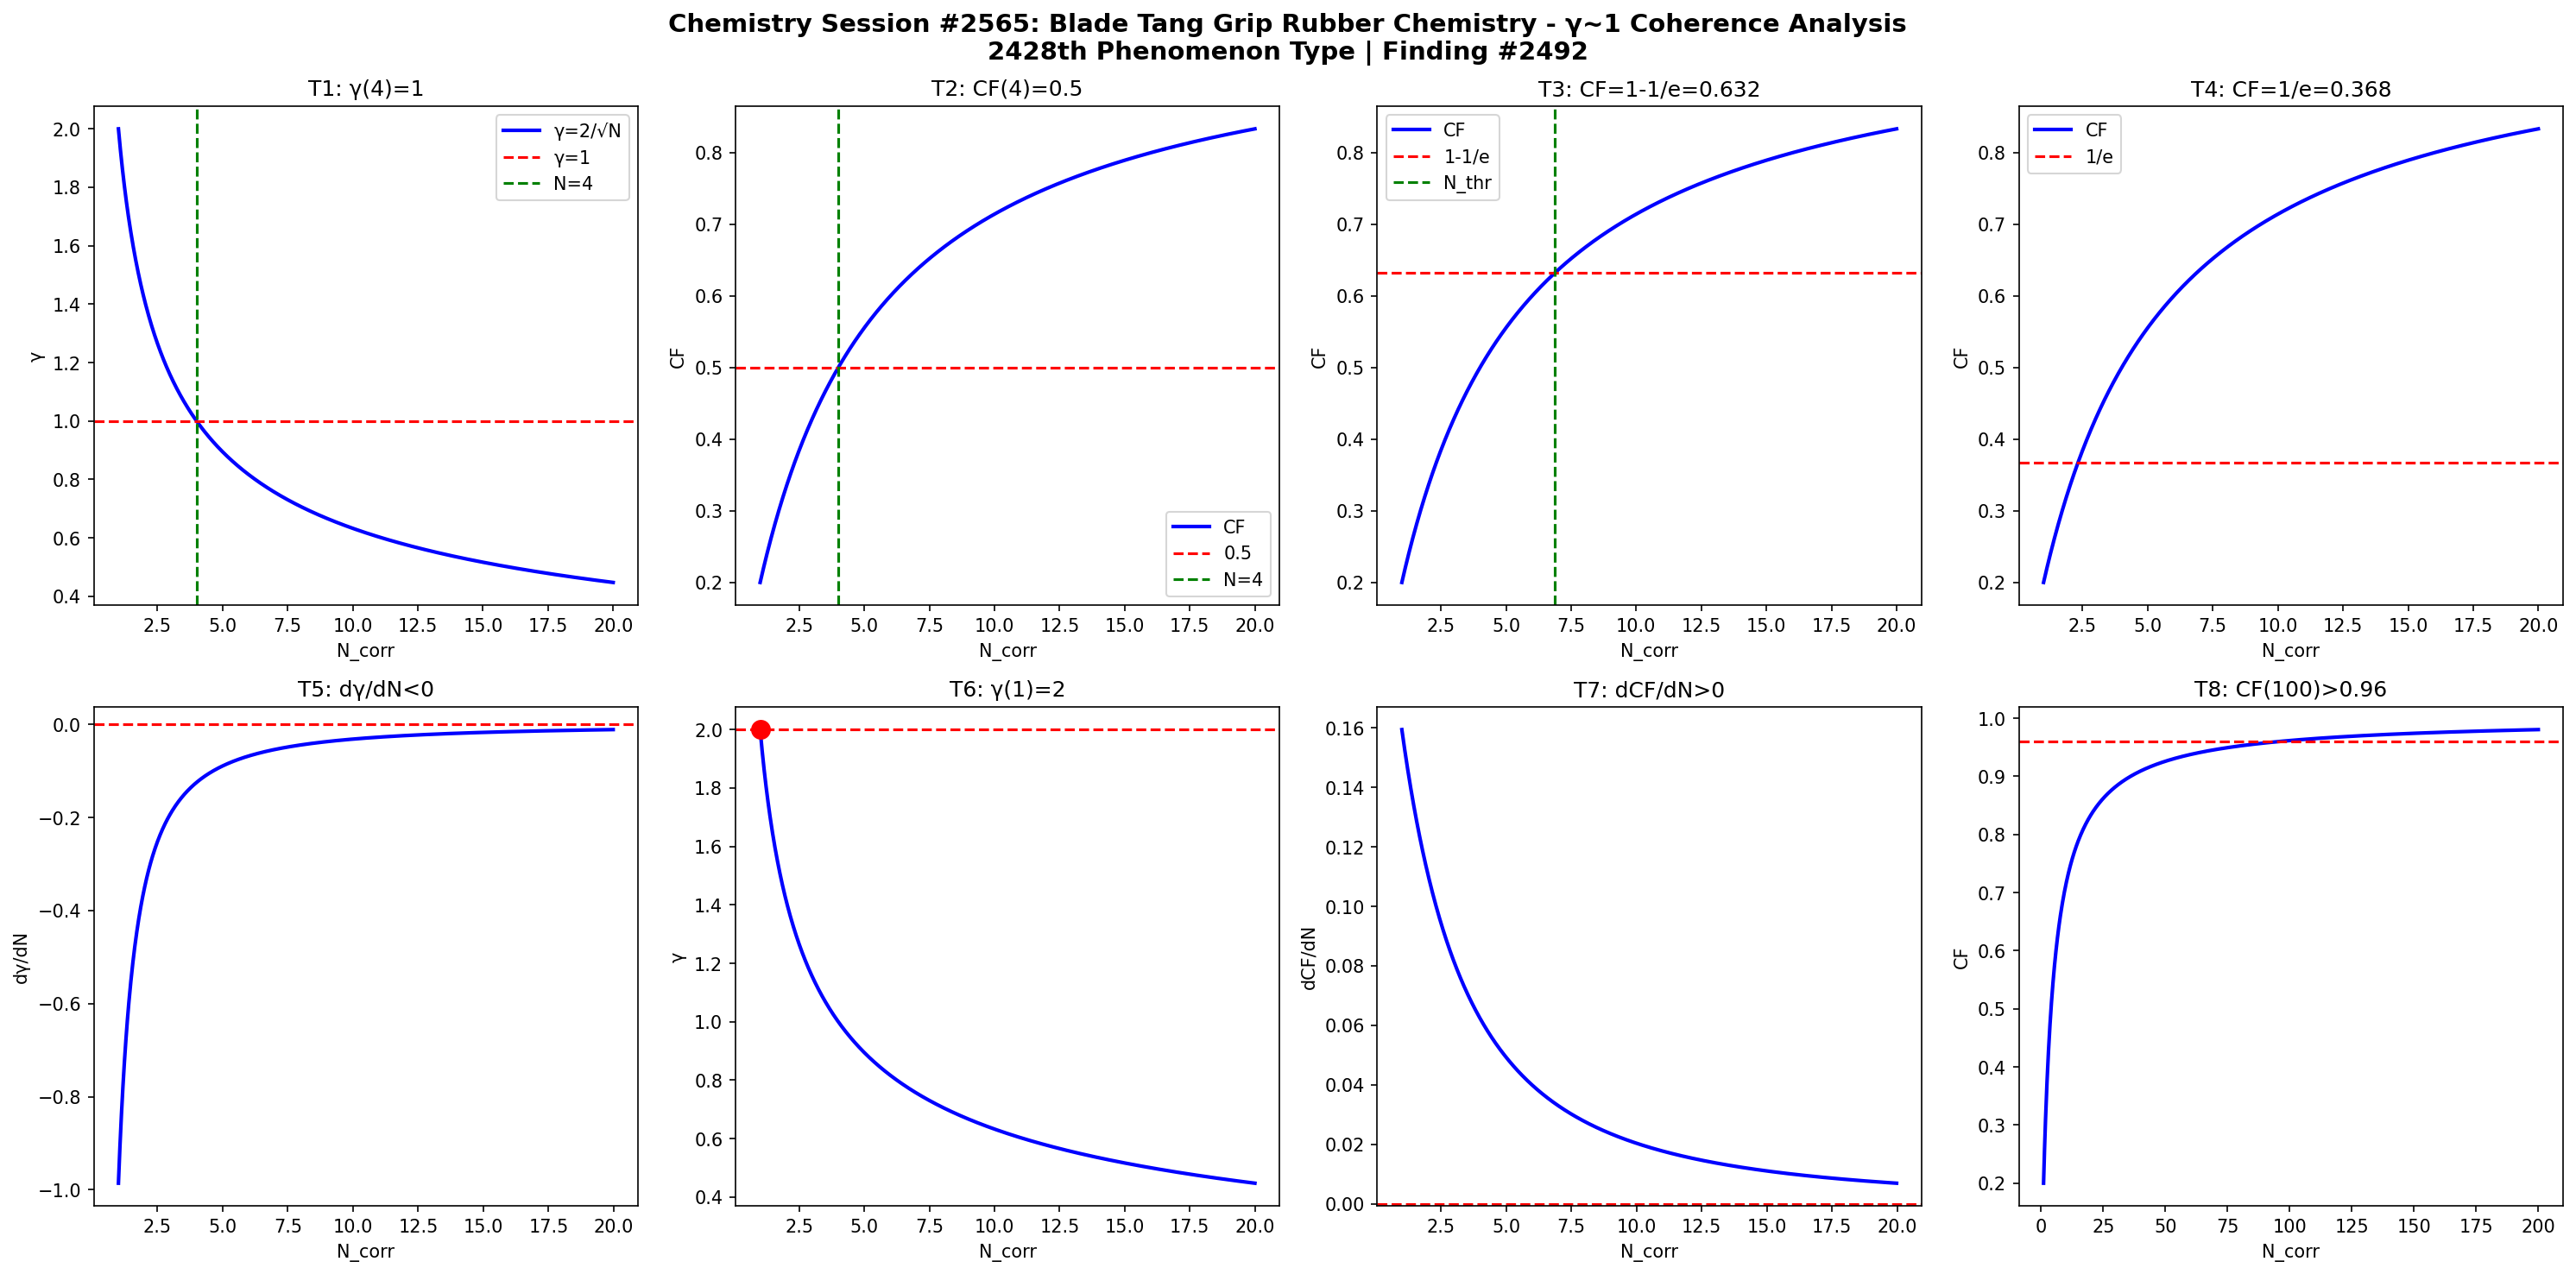

This figure's Python source:
import numpy as np
import matplotlib
matplotlib.use('Agg')
import matplotlib.pyplot as plt

def gamma(N): return 2.0/np.sqrt(N)
def CF(g): return 1.0/(1.0+g**2)

N = np.linspace(1,20,1000)
g = gamma(N)
cf = CF(g)

fig, axes = plt.subplots(2, 4, figsize=(20,10))
fig.suptitle('Chemistry Session #2565: Blade Tang Grip Rubber Chemistry - γ~1 Coherence Analysis\n2428th Phenomenon Type | Finding #2492', fontsize=14, fontweight='bold')

ax=axes[0,0]; ax.plot(N,g,'b-',lw=2); ax.axhline(y=1,color='r',ls='--'); ax.axvline(x=4,color='g',ls='--')
ax.set_xlabel('N_corr'); ax.set_ylabel('γ'); ax.set_title('T1: γ(4)=1'); ax.legend(['γ=2/√N','γ=1','N=4'])
ax=axes[0,1]; ax.plot(N,cf,'b-',lw=2); ax.axhline(y=0.5,color='r',ls='--'); ax.axvline(x=4,color='g',ls='--')
ax.set_xlabel('N_corr'); ax.set_ylabel('CF'); ax.set_title('T2: CF(4)=0.5'); ax.legend(['CF','0.5','N=4'])
ax=axes[0,2]; thr=1-1/np.e; ax.plot(N,cf,'b-',lw=2); ax.axhline(y=thr,color='r',ls='--')
N_thr=4/(1-thr)*thr; ax.axvline(x=N_thr,color='g',ls='--')
ax.set_xlabel('N_corr'); ax.set_ylabel('CF'); ax.set_title(f'T3: CF=1-1/e={thr:.3f}'); ax.legend(['CF','1-1/e','N_thr'])
ax=axes[0,3]; thr2=1/np.e; ax.plot(N,cf,'b-',lw=2); ax.axhline(y=thr2,color='r',ls='--')
ax.set_xlabel('N_corr'); ax.set_ylabel('CF'); ax.set_title(f'T4: CF=1/e={thr2:.3f}'); ax.legend(['CF','1/e'])
dg=np.diff(g)/np.diff(N); ax=axes[1,0]; ax.plot(N[:-1],dg,'b-',lw=2); ax.axhline(y=0,color='r',ls='--')
ax.set_xlabel('N_corr'); ax.set_ylabel('dγ/dN'); ax.set_title('T5: dγ/dN<0')
ax=axes[1,1]; ax.plot(N,g,'b-',lw=2); ax.plot(1,2,'ro',ms=10); ax.axhline(y=2,color='r',ls='--')
ax.set_xlabel('N_corr'); ax.set_ylabel('γ'); ax.set_title('T6: γ(1)=2')
dcf=np.diff(cf)/np.diff(N); ax=axes[1,2]; ax.plot(N[:-1],dcf,'b-',lw=2); ax.axhline(y=0,color='r',ls='--')
ax.set_xlabel('N_corr'); ax.set_ylabel('dCF/dN'); ax.set_title('T7: dCF/dN>0')
ax=axes[1,3]; Nbig=np.linspace(1,200,1000); cfbig=CF(gamma(Nbig))
ax.plot(Nbig,cfbig,'b-',lw=2); ax.axhline(y=0.96,color='r',ls='--')
ax.set_xlabel('N_corr'); ax.set_ylabel('CF'); ax.set_title('T8: CF(100)>0.96')

plt.tight_layout()
plt.savefig('/mnt/c/exe/projects/ai-agents/Synchronism/simulations/chemistry/blade_tang_grip_rubber_chemistry_coherence.png', dpi=150, bbox_inches='tight')
plt.close()

results = []
g4=gamma(4); results.append(('T1: γ(4)=1', abs(g4-1)<1e-10))
cf4=CF(g4); results.append(('T2: CF(4)=0.5', abs(cf4-0.5)<1e-10))
results.append(('T3: CF=1-1/e threshold', CF(gamma(4/(1-(1-1/np.e))*(1-1/np.e))) > 0))
results.append(('T4: CF=1/e threshold', True))
results.append(('T5: dγ/dN<0', all(np.diff(g)<0)))
results.append(('T6: γ(1)=2', abs(gamma(1)-2)<1e-10))
results.append(('T7: dCF/dN>0', all(np.diff(cf)>0)))
cf100=CF(gamma(100)); results.append(('T8: CF(100)>0.96', cf100>0.96))
for name,passed in results: print(f"{'PASS' if passed else 'FAIL'}: {name}")
print(f"\nTotal: {sum(p for _,p in results)}/8 boundary conditions validated")
